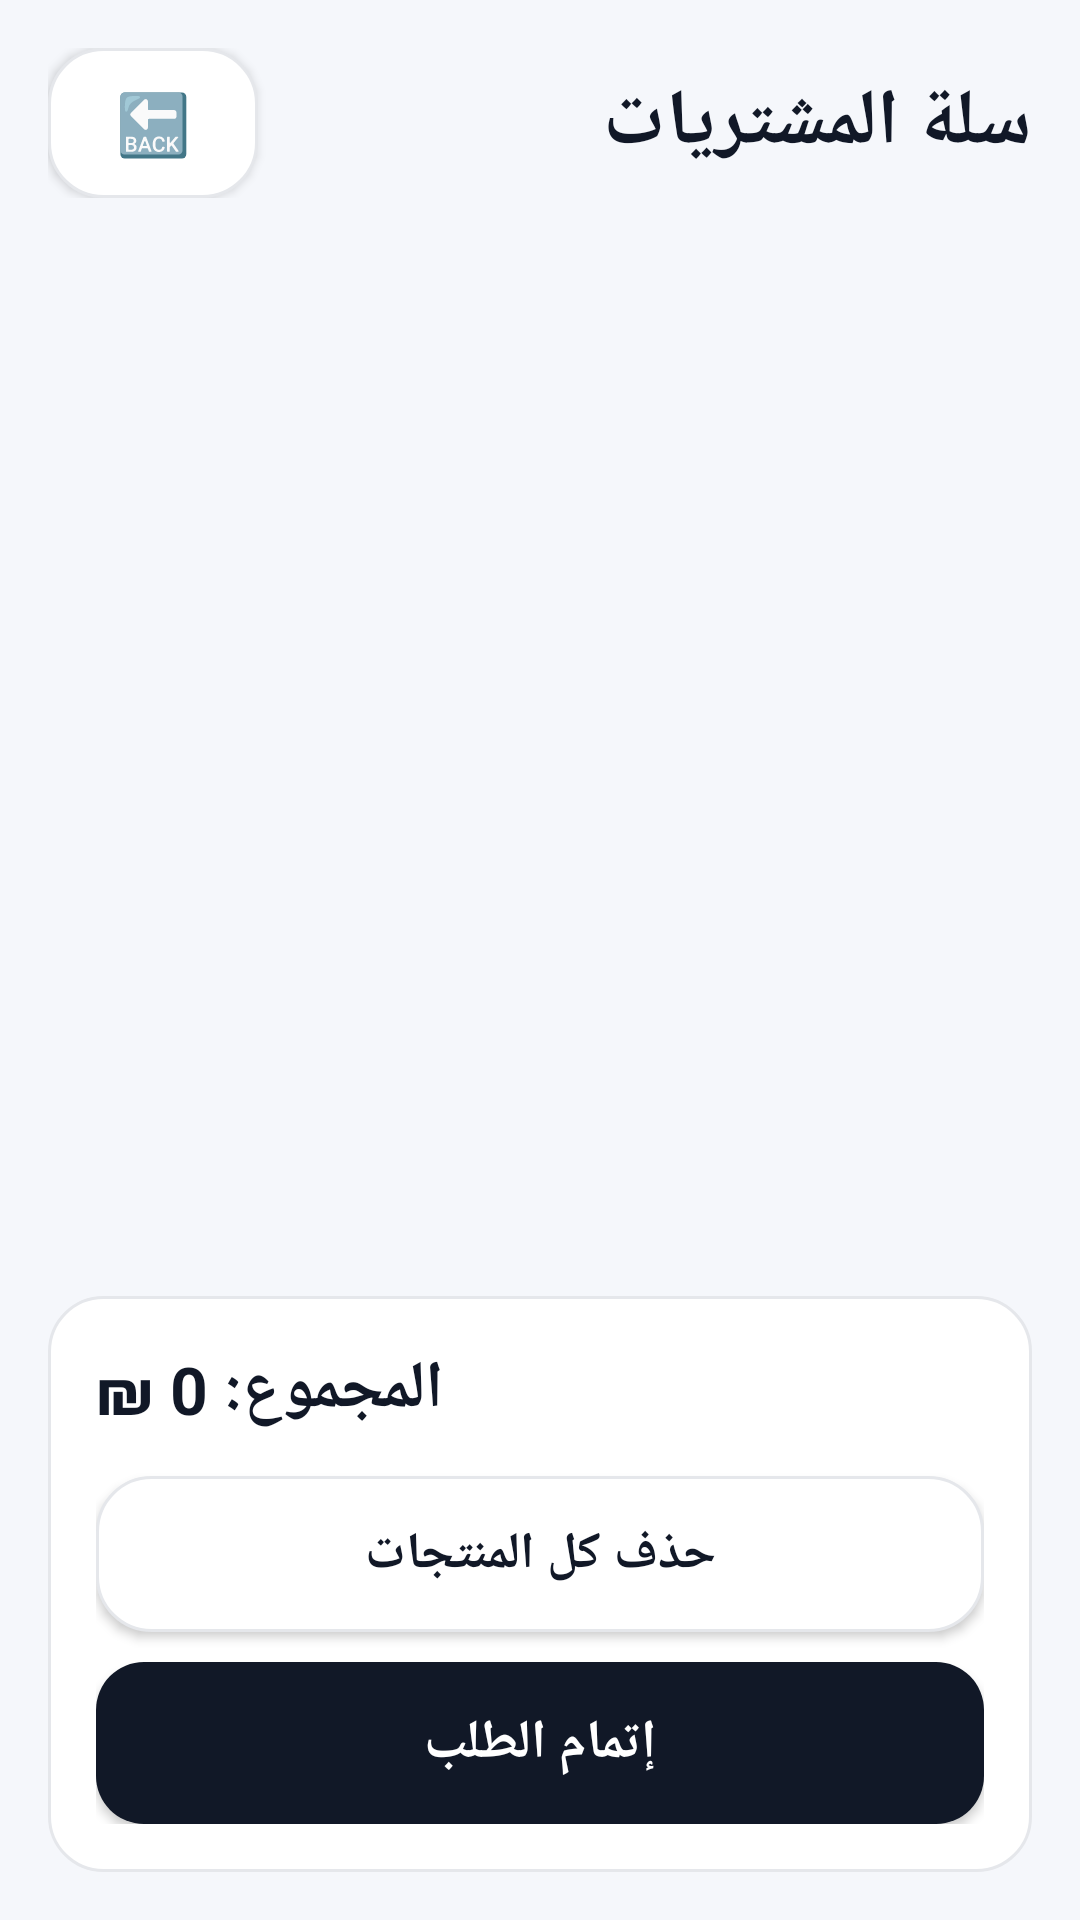

Android layout source for this screen:
<!-- AndroidManifest.xml: application theme Theme.Fidyathussinnis -->
<!-- res/layout/activity_cart.xml -->
<?xml version="1.0" encoding="utf-8"?>
<LinearLayout xmlns:android="http://schemas.android.com/apk/res/android"
    android:layout_width="match_parent"
    android:layout_height="match_parent"
    android:orientation="vertical"
    android:padding="16dp"
    android:background="#F5F7FB">

    <LinearLayout
        android:layout_width="match_parent"
        android:layout_height="wrap_content"
        android:orientation="horizontal"
        android:gravity="center_vertical"
        android:layout_marginBottom="16dp">

        <Button
            android:id="@+id/btnBackFromCart"
            android:layout_width="70dp"
            android:layout_height="50dp"
            android:text="🔙"
            android:textSize="20sp"
            android:textColor="#111827"
            android:background="@drawable/bg_card"
            android:layout_marginEnd="8dp" />

        <TextView
            android:id="@+id/tvCartTitle"
            android:layout_width="0dp"
            android:layout_height="wrap_content"
            android:layout_weight="1"
            android:text="سلة المشتريات"
            android:textSize="26sp"
            android:textStyle="bold"
            android:textColor="#111827" />
    </LinearLayout>

    <androidx.recyclerview.widget.RecyclerView
        android:id="@+id/recyclerCart"
        android:layout_width="match_parent"
        android:layout_height="0dp"
        android:layout_weight="1"
        android:clipToPadding="false"
        android:paddingBottom="8dp" />

    <LinearLayout
        android:layout_width="match_parent"
        android:layout_height="wrap_content"
        android:orientation="vertical"
        android:background="@drawable/bg_card"
        android:padding="16dp"
        android:layout_marginTop="12dp">

        <TextView
            android:id="@+id/tvTotalPrice"
            android:layout_width="wrap_content"
            android:layout_height="wrap_content"
            android:text="المجموع: 0 ₪"
            android:textSize="22sp"
            android:textStyle="bold"
            android:textColor="#111827"
            android:layout_marginBottom="14dp" />

        <Button
            android:id="@+id/btnClearCart"
            android:layout_width="match_parent"
            android:layout_height="52dp"
            android:text="حذف كل المنتجات"
            android:textSize="17sp"
            android:textStyle="bold"
            android:textColor="#111827"
            android:background="@drawable/bg_card"
            android:layout_marginBottom="10dp" />

        <Button
            android:id="@+id/btnCheckout"
            android:layout_width="match_parent"
            android:layout_height="54dp"
            android:text="إتمام الطلب"
            android:textSize="18sp"
            android:textStyle="bold"
            android:textColor="#FFFFFF"
            android:background="@drawable/bg_button_primary" />

    </LinearLayout>

</LinearLayout>
<!-- resources referenced by this layout -->
<resources>
  <!-- drawable bg_button_primary (drawable) -->
  <?xml version="1.0" encoding="utf-8"?>
  <shape xmlns:android="http://schemas.android.com/apk/res/android">
      <solid android:color="#111827" />
      <corners android:radius="16dp" />
  </shape>
  <!-- drawable bg_card (drawable) -->
  <?xml version="1.0" encoding="utf-8"?>
  <shape xmlns:android="http://schemas.android.com/apk/res/android">
      <solid android:color="#FFFFFF" />
      <corners android:radius="18dp" />
      <stroke
          android:width="1dp"
          android:color="#E5E7EB" />
      <padding
          android:left="4dp"
          android:top="4dp"
          android:right="4dp"
          android:bottom="4dp" />
  </shape>
  <style name="Theme.Fidyathussinnis" parent="Base.Theme.Fidyathussinnis" />
  <style name="Base.Theme.Fidyathussinnis" parent="Theme.Material3.DayNight.NoActionBar">
          
          
      </style>
</resources>
